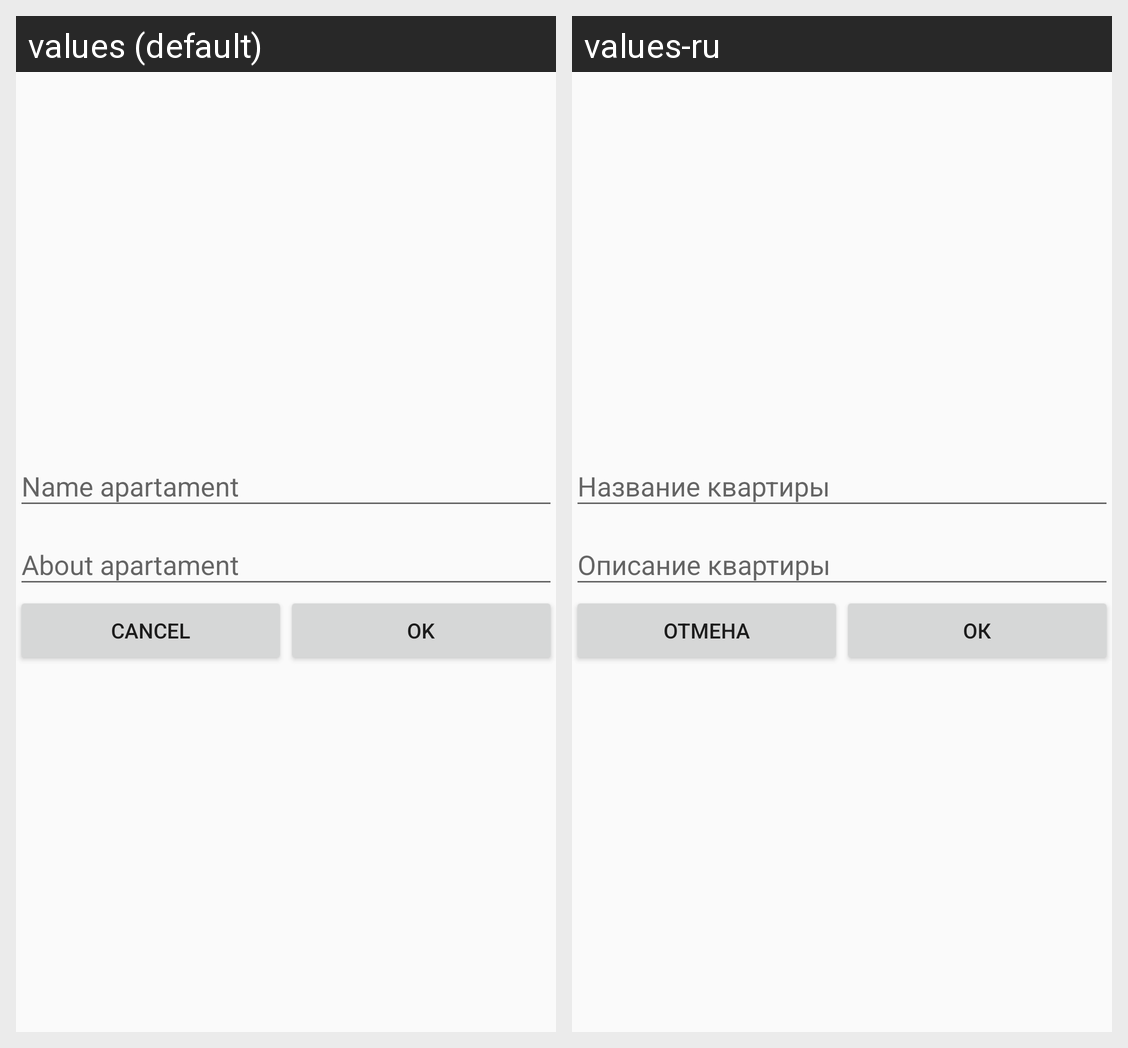

The same Android screen rendered under two of its app's locales, left to right. List the strings drawn on it with the default value and each locale's translation.
Android screen res/layout/activity_apartament_bill_add.xml rendered under 2 locales, left to right: values (default), values-ru. Device: Nexus 5 (rendered at 1080×1920; each locale shown at half size, 540×960, under a caption strip naming it); theme AppTheme.
Strings drawn on this screen, with the default value and each locale's value (text and hints the layout hard-codes, and strings that could not be matched under every locale, appear in the picture but are not listed):

butCancel
  values: Cancel
  values-ru: Отмена

butOk
  values: Ok
  values-ru: ОК
